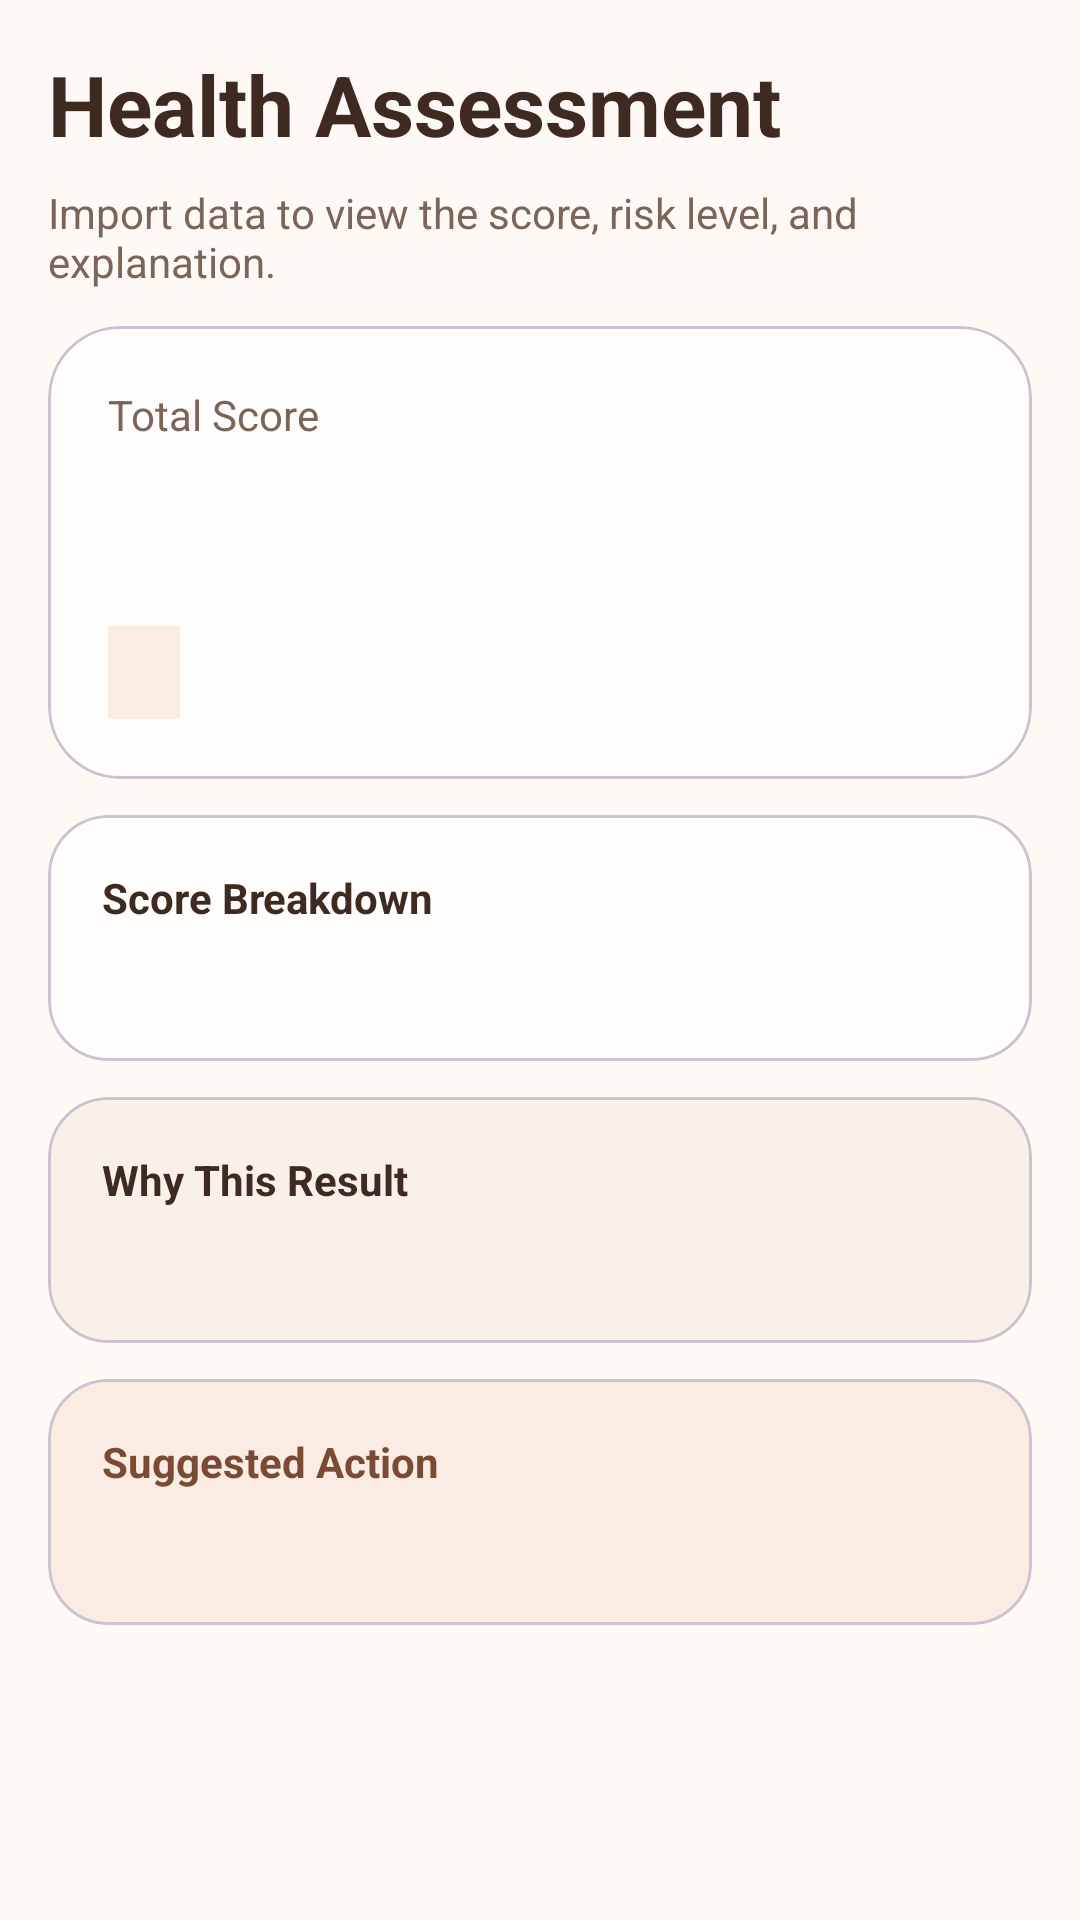

The Android layout XML behind this screen, and the referenced resources:
<!-- AndroidManifest.xml: application theme Theme.VitaSense -->
<!-- res/layout/fragment_assessment.xml -->
<?xml version="1.0" encoding="utf-8"?>
<androidx.core.widget.NestedScrollView xmlns:android="http://schemas.android.com/apk/res/android"
    xmlns:app="http://schemas.android.com/apk/res-auto"
    android:layout_width="match_parent"
    android:layout_height="match_parent"
    android:background="?android:windowBackground">

    <LinearLayout
        android:layout_width="match_parent"
        android:layout_height="wrap_content"
        android:orientation="vertical"
        android:padding="16dp">

        <TextView
            android:layout_width="wrap_content"
            android:layout_height="wrap_content"
            android:text="@string/assessment_title"
            android:textColor="?android:attr/textColorPrimary"
            android:textSize="28sp"
            android:textStyle="bold" />

        <TextView
            android:id="@+id/emptyHint"
            android:layout_width="match_parent"
            android:layout_height="wrap_content"
            android:layout_marginTop="8dp"
            android:text="@string/assessment_empty_hint"
            android:textColor="?android:attr/textColorSecondary" />

        <com.google.android.material.card.MaterialCardView
            android:layout_width="match_parent"
            android:layout_height="wrap_content"
            android:layout_marginTop="12dp"
            app:cardBackgroundColor="?attr/colorSurface"
            app:cardCornerRadius="24dp">

            <LinearLayout
                android:layout_width="match_parent"
                android:layout_height="wrap_content"
                android:orientation="vertical"
                android:padding="20dp">

                <TextView
                    android:layout_width="wrap_content"
                    android:layout_height="wrap_content"
                    android:text="@string/assessment_score"
                    android:textColor="?android:attr/textColorSecondary" />

                <TextView
                    android:id="@+id/scoreValue"
                    android:layout_width="wrap_content"
                    android:layout_height="wrap_content"
                    android:layout_marginTop="8dp"
                    android:textColor="?android:attr/textColorPrimary"
                    android:textSize="32sp"
                    android:textStyle="bold" />

                <TextView
                    android:id="@+id/riskLabel"
                    android:layout_width="wrap_content"
                    android:layout_height="wrap_content"
                    android:layout_marginTop="10dp"
                    android:background="?attr/vsColorPrimarySoft"
                    android:paddingHorizontal="12dp"
                    android:paddingVertical="6dp"
                    android:textColor="?attr/vsColorPrimaryStrong"
                    android:textStyle="bold" />
            </LinearLayout>
        </com.google.android.material.card.MaterialCardView>

        <com.google.android.material.card.MaterialCardView
            android:layout_width="match_parent"
            android:layout_height="wrap_content"
            android:layout_marginTop="12dp"
            app:cardBackgroundColor="?attr/colorSurface"
            app:cardCornerRadius="20dp">

            <LinearLayout
                android:layout_width="match_parent"
                android:layout_height="wrap_content"
                android:orientation="vertical"
                android:padding="18dp">

                <TextView
                    android:layout_width="wrap_content"
                    android:layout_height="wrap_content"
                    android:text="@string/assessment_breakdown"
                    android:textColor="?android:attr/textColorPrimary"
                    android:textStyle="bold" />

                <TextView
                    android:id="@+id/scoreBreakdown"
                    android:layout_width="match_parent"
                    android:layout_height="wrap_content"
                    android:layout_marginTop="8dp"
                    android:textColor="?android:attr/textColorSecondary" />
            </LinearLayout>
        </com.google.android.material.card.MaterialCardView>

        <com.google.android.material.card.MaterialCardView
            android:layout_width="match_parent"
            android:layout_height="wrap_content"
            android:layout_marginTop="12dp"
            app:cardBackgroundColor="?attr/vsColorSurfaceAlt"
            app:cardCornerRadius="20dp">

            <LinearLayout
                android:layout_width="match_parent"
                android:layout_height="wrap_content"
                android:orientation="vertical"
                android:padding="18dp">

                <TextView
                    android:layout_width="wrap_content"
                    android:layout_height="wrap_content"
                    android:text="@string/assessment_reason"
                    android:textColor="?android:attr/textColorPrimary"
                    android:textStyle="bold" />

                <TextView
                    android:id="@+id/explanationText"
                    android:layout_width="match_parent"
                    android:layout_height="wrap_content"
                    android:layout_marginTop="8dp"
                    android:textColor="?android:attr/textColorSecondary" />
            </LinearLayout>
        </com.google.android.material.card.MaterialCardView>

        <com.google.android.material.card.MaterialCardView
            android:layout_width="match_parent"
            android:layout_height="wrap_content"
            android:layout_marginTop="12dp"
            app:cardBackgroundColor="?attr/vsColorPrimarySoft"
            app:cardCornerRadius="20dp">

            <LinearLayout
                android:layout_width="match_parent"
                android:layout_height="wrap_content"
                android:orientation="vertical"
                android:padding="18dp">

                <TextView
                    android:layout_width="wrap_content"
                    android:layout_height="wrap_content"
                    android:text="@string/assessment_suggestion"
                    android:textColor="?attr/vsColorPrimaryStrong"
                    android:textStyle="bold" />

                <TextView
                    android:id="@+id/suggestionText"
                    android:layout_width="match_parent"
                    android:layout_height="wrap_content"
                    android:layout_marginTop="8dp"
                    android:textColor="?android:attr/textColorPrimary" />
            </LinearLayout>
        </com.google.android.material.card.MaterialCardView>
    </LinearLayout>

</androidx.core.widget.NestedScrollView>
<!-- resources referenced by this layout -->
<resources>
  <string name="assessment_breakdown">Score Breakdown</string>
  <string name="assessment_empty_hint">Import data to view the score, risk level, and explanation.</string>
  <string name="assessment_reason">Why This Result</string>
  <string name="assessment_score">Total Score</string>
  <string name="assessment_suggestion">Suggested Action</string>
  <string name="assessment_title">Health Assessment</string>
  <style name="Theme.VitaSense" parent="Theme.VitaSense.Default" />
  <style name="Theme.VitaSense.Default" parent="Base.Theme.VitaSense">
          <item name="colorPrimary">@color/vs_primary_700</item>
          <item name="colorOnPrimary">@color/white</item>
          <item name="colorSecondary">@color/vs_primary_500</item>
          <item name="colorSurface">@color/vs_surface</item>
          <item name="android:windowBackground">@color/vs_background</item>
          <item name="colorOutline">@color/vs_border_soft</item>
          <item name="android:textColorPrimary">@color/vs_text_primary</item>
          <item name="android:textColorSecondary">@color/vs_text_secondary</item>
          <item name="vsColorPrimaryStrong">@color/vs_primary_900</item>
          <item name="vsColorPrimarySoft">@color/vs_primary_100</item>
          <item name="vsColorSecondaryAccent">@color/vs_primary_500</item>
          <item name="vsColorSurfaceAlt">@color/vs_surface_alt</item>
          <item name="vsColorWeekSignalTile">@color/vs_week_signal_tile</item>
          <item name="vsColorWeekSignalHrv">@color/vs_week_signal_hrv</item>
          <item name="vsColorWeekSignalHeartRate">@color/vs_week_signal_hr</item>
          <item name="vsColorWeekSignalSleep">@color/vs_week_signal_sleep</item>
          <item name="vsColorAlert">@color/vs_alert_red</item>
          <item name="vsColorTextTertiary">@color/vs_text_tertiary</item>
      </style>
  <style name="Base.Theme.VitaSense" parent="Theme.Material3.DayNight.NoActionBar">
          <item name="shapeAppearanceMediumComponent">@style/ShapeAppearance.VitaSense.Medium</item>
          <item name="shapeAppearanceLargeComponent">@style/ShapeAppearance.VitaSense.Large</item>
      </style>
  <color name="vs_primary_700">#A66442</color>
  <color name="white">#FFFFFFFF</color>
  <color name="vs_primary_500">#C98963</color>
  <color name="vs_surface">#FFFDFC</color>
  <color name="vs_background">#FFF9F5</color>
  <color name="vs_border_soft">#E9D8CB</color>
  <color name="vs_text_primary">#3E2A20</color>
  <color name="vs_text_secondary">#7A6558</color>
  <color name="vs_primary_900">#7A4B34</color>
  <color name="vs_primary_100">#FAECE2</color>
  <color name="vs_surface_alt">#F9F0E9</color>
  <color name="vs_week_signal_tile">#FAF6F1</color>
  <color name="vs_week_signal_hrv">#A66442</color>
  <color name="vs_week_signal_hr">#9E3E2A20</color>
  <color name="vs_week_signal_sleep">#C59A7F</color>
  <color name="vs_alert_red">#D45A4A</color>
  <color name="vs_text_tertiary">#AD998C</color>
  <style name="ShapeAppearance.VitaSense.Medium" parent="ShapeAppearance.Material3.MediumComponent">
          <item name="cornerSize">16dp</item>
      </style>
  <style name="ShapeAppearance.VitaSense.Large" parent="ShapeAppearance.Material3.LargeComponent">
          <item name="cornerSize">24dp</item>
      </style>
</resources>
